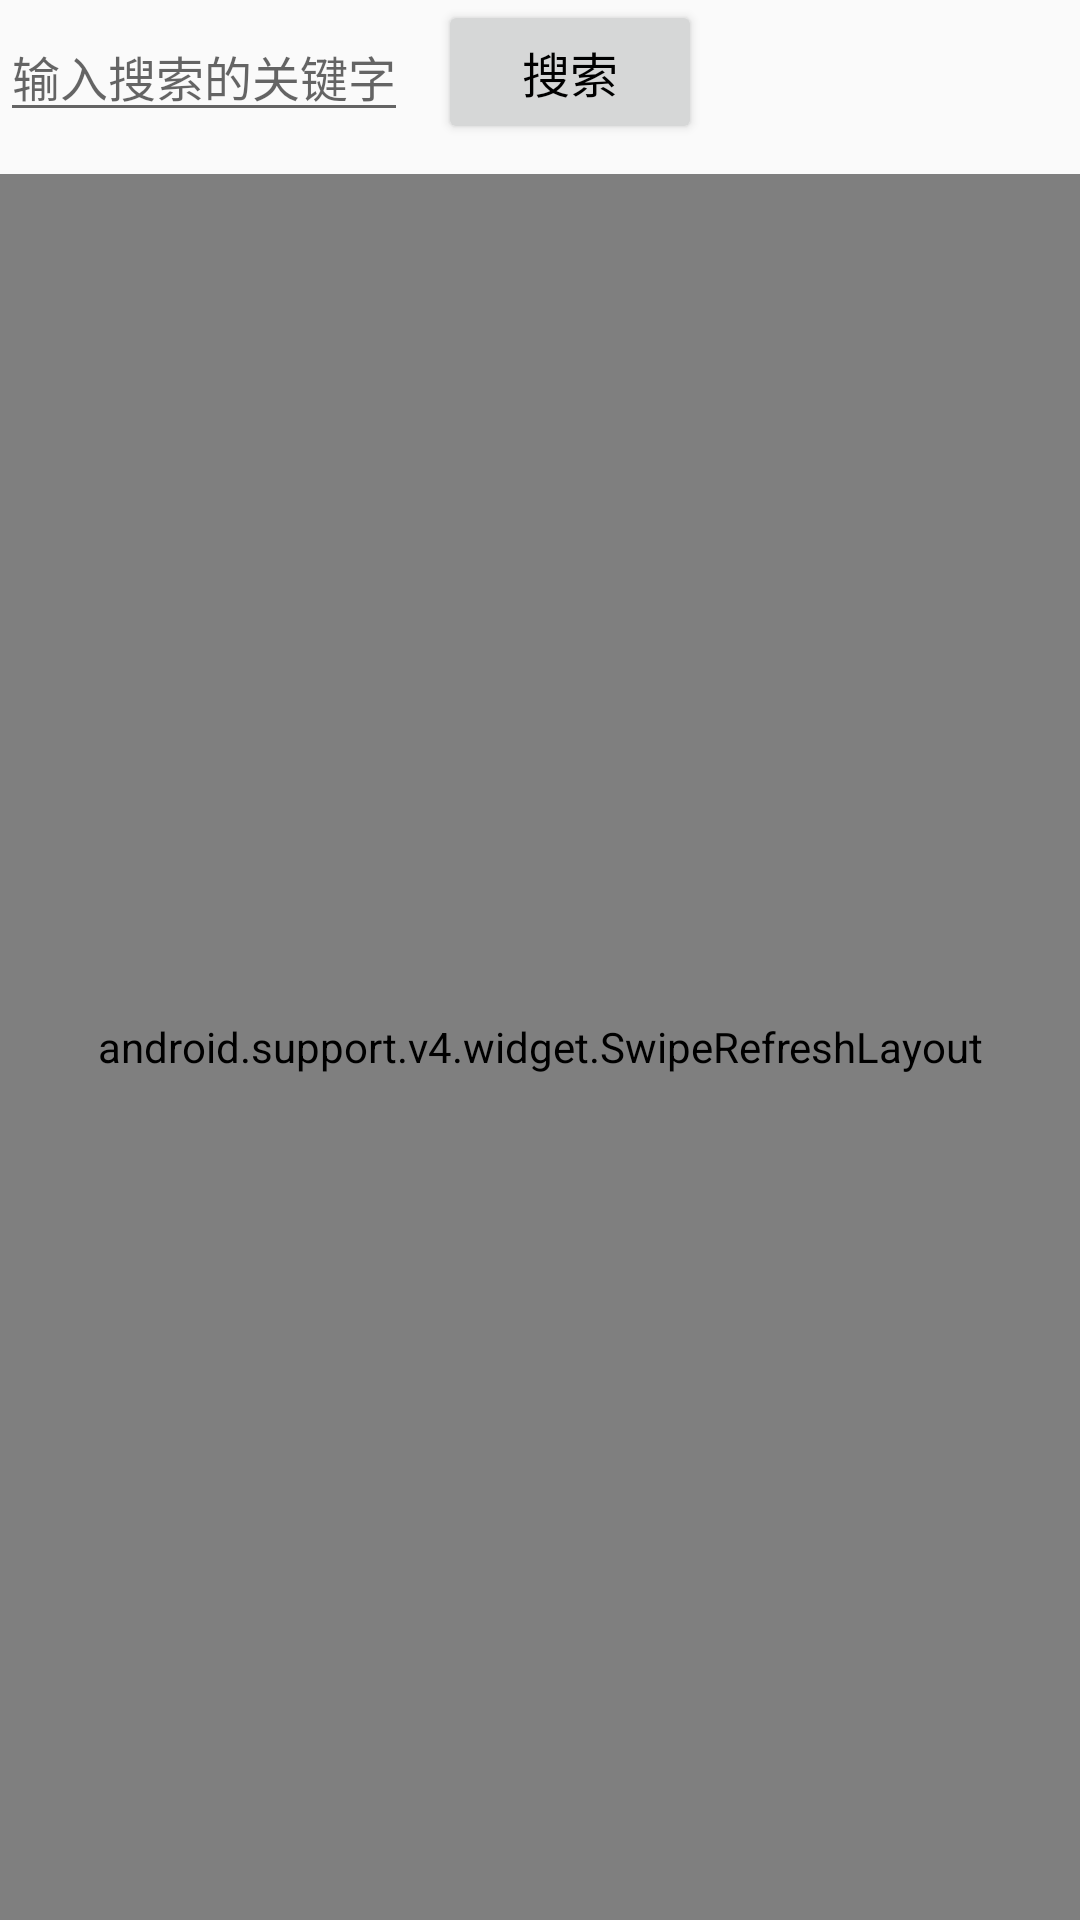

Layout XML and referenced resources for this Android screen:
<!-- AndroidManifest.xml: application theme AppTheme -->
<!-- res/layout/activity_wxhot.xml -->
<?xml version="1.0" encoding="utf-8"?>
<LinearLayout xmlns:android="http://schemas.android.com/apk/res/android"
    xmlns:tools="http://schemas.android.com/tools"
    android:layout_width="match_parent"
    android:layout_height="match_parent"
    android:orientation="vertical">

    <LinearLayout
        android:layout_width="match_parent"
        android:layout_height="wrap_content"
        android:orientation="horizontal"
        android:gravity="center_vertical"
        >

        <EditText
            android:id="@+id/search_editText_wxhot"
            android:layout_width="wrap_content"
            android:layout_height="wrap_content"
            android:hint="@string/tips_of_search_wxhot"
            android:textSize="16sp"
            android:textColor="@android:color/black"/>

        <Button
            android:id="@+id/search_button_wxhot"
            android:layout_width="wrap_content"
            android:layout_height="wrap_content"
            android:layout_marginLeft="10dp"
            android:text="@string/search"
            android:textSize="16sp"
            android:textColor="@android:color/black"/>

    </LinearLayout>

    <android.support.v4.widget.SwipeRefreshLayout
        android:layout_marginTop="10dp"
        android:id="@+id/swipeRefresh_wxhot"
        android:layout_width="match_parent"
        android:layout_height="match_parent">

        <android.support.v7.widget.RecyclerView
            android:id="@+id/recyclerView_wxhot"
            android:layout_width="match_parent"
            android:layout_height="match_parent" />

    </android.support.v4.widget.SwipeRefreshLayout>

</LinearLayout>
<!-- resources referenced by this layout -->
<resources>
  <string name="search">搜索</string>
  <string name="tips_of_search_wxhot">输入搜索的关键字</string>
  <style name="AppTheme" parent="Theme.AppCompat.Light.DarkActionBar">
          
      </style>
</resources>
